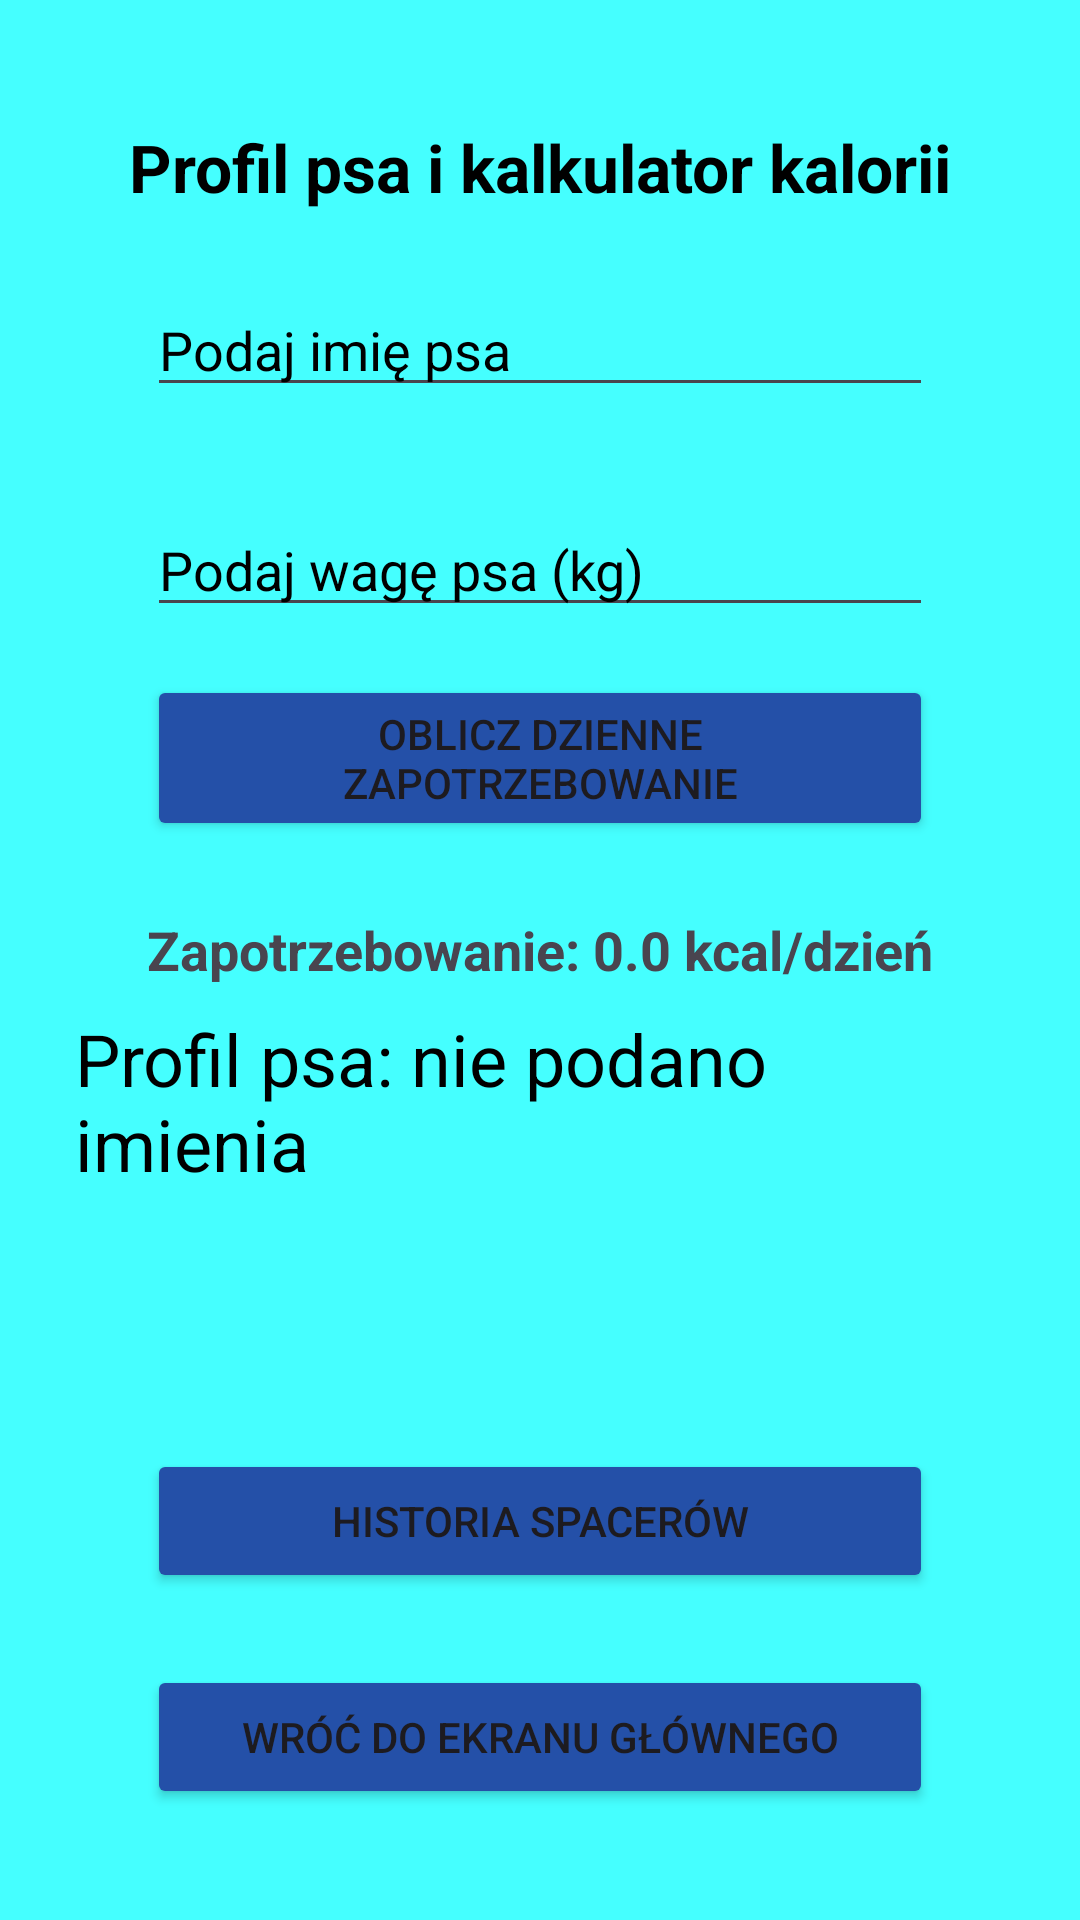

This screen was rendered from an Android layout file. Write that file and the resources it references.
<!-- AndroidManifest.xml: application theme Theme.BarTrack -->
<!-- res/layout/activity_profile.xml -->
<?xml version="1.0" encoding="utf-8"?>
<ScrollView xmlns:android="http://schemas.android.com/apk/res/android"
    xmlns:app="http://schemas.android.com/apk/res-auto"
    xmlns:tools="http://schemas.android.com/tools"
    android:layout_width="match_parent"
    android:layout_height="match_parent"
    android:fillViewport="true">

    <androidx.constraintlayout.widget.ConstraintLayout
        android:id="@+id/main"
        android:layout_width="match_parent"
        android:layout_height="wrap_content"
        android:background="@color/lightBlue"
        android:padding="25dp"
        tools:context=".ProfileActivity">

        <TextView
            android:id="@+id/tvProfileTitle"
            android:layout_width="wrap_content"
            android:layout_height="wrap_content"
            android:layout_marginTop="16dp"
            android:text="Profil psa i kalkulator kalorii"
            android:textSize="22sp"
            android:textStyle="bold"
            android:textColor="@color/black"
            app:layout_constraintEnd_toEndOf="parent"
            app:layout_constraintStart_toStartOf="parent"
            app:layout_constraintTop_toTopOf="parent" />

        <EditText
            android:id="@+id/etDogName"
            android:layout_width="0dp"
            android:layout_height="wrap_content"
            android:layout_marginHorizontal="24dp"
            android:layout_marginTop="24dp"
            android:hint="Podaj imię psa"
            android:inputType="textPersonName|textCapWords"
            android:textColorHint="@color/black"
            app:layout_constraintEnd_toEndOf="parent"
            app:layout_constraintStart_toStartOf="parent"
            app:layout_constraintTop_toBottomOf="@id/tvProfileTitle" />

        <EditText
            android:id="@+id/etDogWeight"
            android:layout_width="0dp"
            android:layout_height="wrap_content"
            android:layout_marginTop="32dp"
            android:hint="Podaj wagę psa (kg)"
            android:inputType="numberDecimal"
            android:textColorHint="@color/black"
            android:layout_marginHorizontal="24dp"
            app:layout_constraintEnd_toEndOf="parent"
            app:layout_constraintStart_toStartOf="parent"
            app:layout_constraintTop_toBottomOf="@id/etDogName" />

        <Button
            android:id="@+id/btnCalculateCalories"
            android:layout_width="0dp"
            android:layout_height="wrap_content"
            android:layout_marginTop="16dp"
            android:layout_marginHorizontal="24dp"
            android:backgroundTint="@color/blue"
            android:text="Oblicz dzienne zapotrzebowanie"
            app:layout_constraintEnd_toEndOf="parent"
            app:layout_constraintStart_toStartOf="parent"
            app:layout_constraintTop_toBottomOf="@id/etDogWeight" />

        <TextView
            android:id="@+id/tvCalorieResult"
            android:layout_width="wrap_content"
            android:layout_height="wrap_content"
            android:layout_marginTop="24dp"
            android:text="Zapotrzebowanie: 0.0 kcal/dzień"
            android:textSize="18sp"
            android:textStyle="bold"
            app:layout_constraintEnd_toEndOf="parent"
            app:layout_constraintStart_toStartOf="parent"
            app:layout_constraintTop_toBottomOf="@id/btnCalculateCalories" />

        <TextView
            android:id="@+id/tvDogSummary"
            android:layout_width="wrap_content"
            android:layout_height="wrap_content"
            android:layout_marginTop="8dp"
            android:text="Profil psa: nie podano imienia"
            android:textColor="@color/black"
            android:textSize="24sp"
            app:layout_constraintEnd_toEndOf="parent"
            app:layout_constraintStart_toStartOf="parent"
            app:layout_constraintTop_toBottomOf="@id/tvCalorieResult" />

        <Button
            android:id="@+id/btnOpenHistory"
            android:layout_width="0dp"
            android:layout_height="wrap_content"
            android:layout_marginBottom="24dp"
            android:layout_marginHorizontal="24dp"
            android:backgroundTint="@color/blue"
            android:text="Historia Spacerów"
            app:layout_constraintBottom_toTopOf="@id/btnBackFromProfile"
            app:layout_constraintStart_toStartOf="parent"
            app:layout_constraintEnd_toEndOf="parent" />

        <Button
            android:id="@+id/btnBackFromProfile"
            android:layout_width="0dp"
            android:layout_height="wrap_content"
            android:layout_marginBottom="12dp"
            android:layout_marginHorizontal="24dp"
            android:backgroundTint="@color/blue"
            android:text="Wróć do ekranu głównego"
            app:layout_constraintBottom_toBottomOf="parent"
            app:layout_constraintEnd_toEndOf="parent"
            app:layout_constraintStart_toStartOf="parent" />

    </androidx.constraintlayout.widget.ConstraintLayout>
</ScrollView>
<!-- resources referenced by this layout -->
<resources>
  <color name="black">#FF000000</color>
  <color name="blue">#2450a8</color>
  <color name="lightBlue">#45FFFF</color>
  <style name="Theme.BarTrack" parent="Base.Theme.BarTrack" />
  <style name="Base.Theme.BarTrack" parent="Theme.Material3.DayNight.NoActionBar">
          
          
      </style>
</resources>
